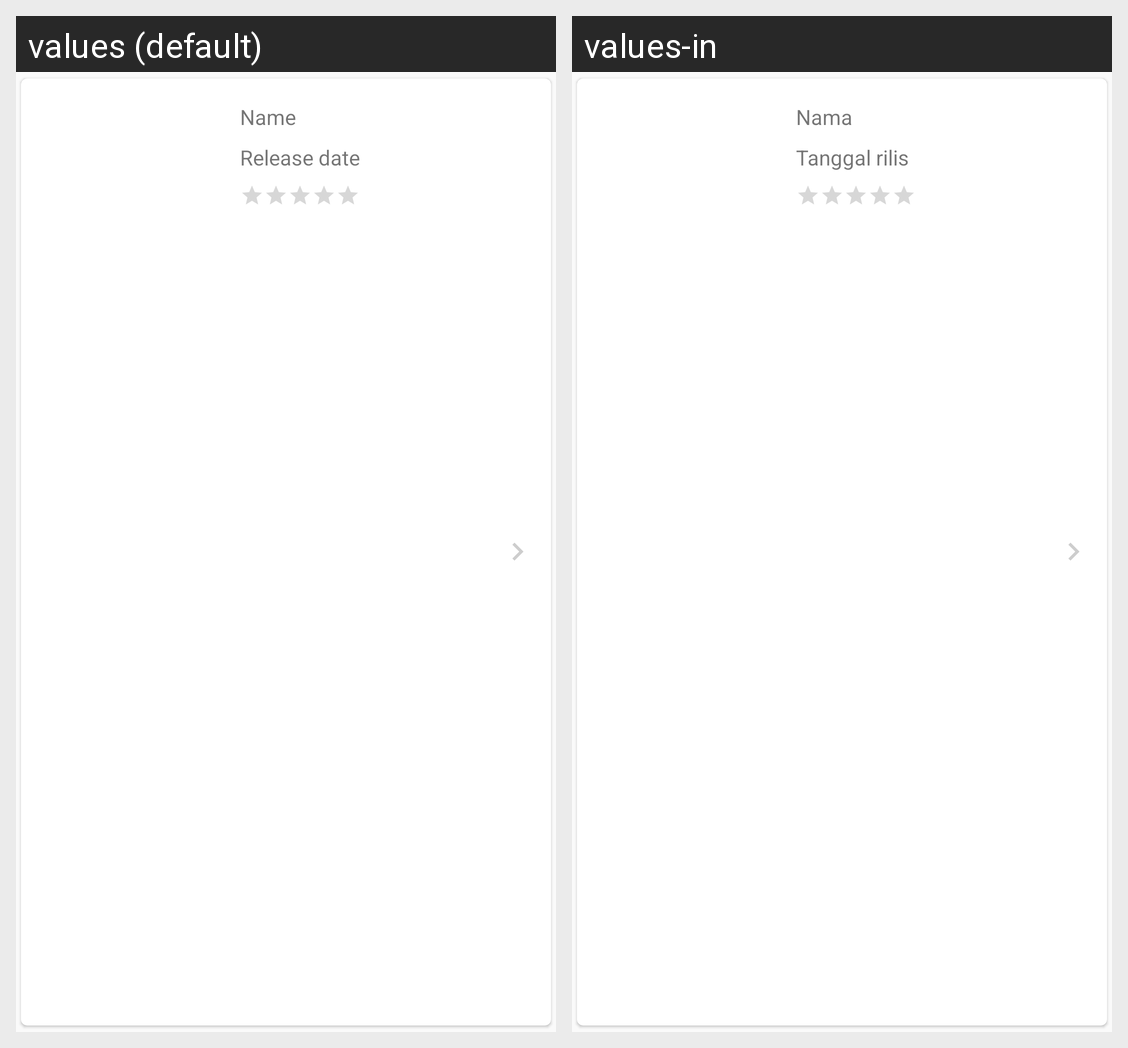

This grid shows one Android layout under two languages. Give, for every string resource on the screen, its name, the default text and each shown locale's text.
Android screen res/layout/main_fav.xml rendered under 2 locales, left to right: values (default), values-in. Device: Nexus 5 (rendered at 1080×1920; each locale shown at half size, 540×960, under a caption strip naming it); theme AppTheme.
Strings drawn on this screen, with the default value and each locale's value (text and hints the layout hard-codes, and strings that could not be matched under every locale, appear in the picture but are not listed):

name
  values: Name
  values-in: Nama

release_date
  values: Release date
  values-in: Tanggal rilis
